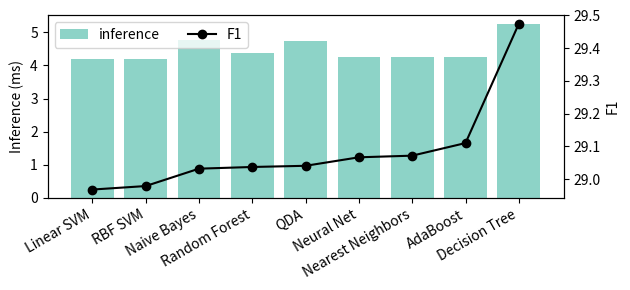
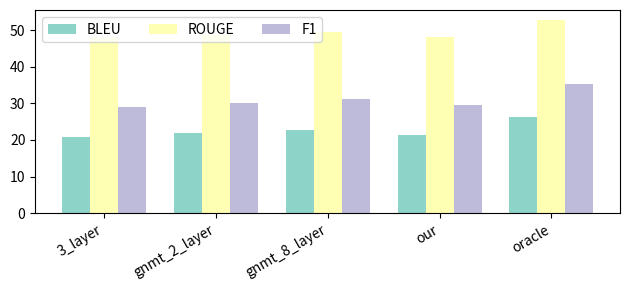
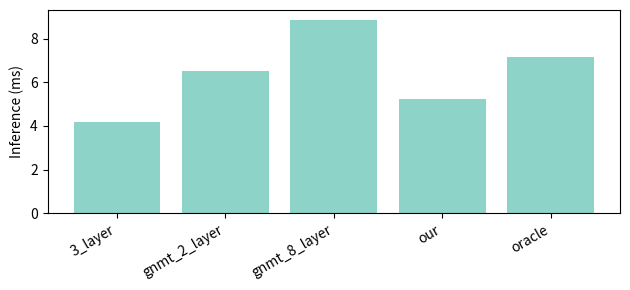

Generate these figures, in order, with matplotlib:
import matplotlib.pyplot as plt
import numpy as np

# to change default colormap
plt.rcParams["image.cmap"] = "Set3"
# to change default color cycle
plt.rcParams["axes.prop_cycle"] = plt.cycler(color=plt.cm.Set3.colors)

data = {
    "Nearest Neighbors": {
        "bleu": 20.871800948542578,
        "rouge": 47.88291338042365,
        "dur": 4.26466452821522,
        "f1": 29.071537760472143,
    },
    "Linear SVM": {
        "bleu": 20.78160167092803,
        "rouge": 47.79579823881847,
        "dur": 4.196983546222658,
        "f1": 28.96794692859158,
    },
    "RBF SVM": {
        "bleu": 20.791106572616172,
        "rouge": 47.80376482226238,
        "dur": 4.205156915036726,
        "f1": 28.978643702687762,
    },
    "Decision Tree": {
        "bleu": 21.220054752280838,
        "rouge": 48.24036795683671,
        "dur": 5.248131481013843,
        "f1": 29.47471983005598,
    },
    "Random Forest": {
        "bleu": 20.839257495261837,
        "rouge": 47.86659113944153,
        "dur": 4.376103914459113,
        "f1": 29.036952108074267,
    },
    "Neural Net": {
        "bleu": 20.86767689546544,
        "rouge": 47.87744930696139,
        "dur": 4.246399016139792,
        "f1": 29.066530179165667,
    },
    "AdaBoost": {
        "bleu": 20.904761012082975,
        "rouge": 47.91841297443884,
        "dur": 4.2657083981625155,
        "f1": 29.110048644519516,
    },
    "Naive Bayes": {
        "bleu": 20.83386475050523,
        "rouge": 47.86692906936817,
        "dur": 4.7656397286076935,
        "f1": 29.03177884284544,
    },
    "QDA": {
        "bleu": 20.84422349047537,
        "rouge": 47.860021236074274,
        "dur": 4.732432123529531,
        "f1": 29.040563152224596,
    },
}

overall = {
    "3_layer_bleu": 20.781824591127283,
    "3_layer_rouge": 47.79569826741286,
    "3_layer_f1": 28.968145135622212,
    "3_layer_dur": 4.196777612546452,
    "gnmt_2_layer_bleu": 21.79603912219318,
    "gnmt_2_layer_rouge": 48.77836108476305,
    "gnmt_2_layer_f1": 30.129198786025754,
    "gnmt_2_layer_dur": 6.5326479653892715,
    "gnmt_8_layer_bleu": 22.68979996925928,
    "gnmt_8_layer_rouge": 49.48964688946783,
    "gnmt_8_layer_f1": 31.11440270993239,
    "gnmt_8_layer_dur": 8.864679464644022,
    "oracle_dur": 7.145847593861133,
    "oracle_bleu": 26.384912912805746,
    "oracle_rouge": 52.834770163861535,
    "oracle_f1": 35.194304127484784,
}

items = [(k, v) for k, v in data.items()]
items.sort(key=lambda x: -x[1]["f1"])

best = items[0][1]
overall["our_bleu"] = best["bleu"]
overall["our_rouge"] = best["rouge"]
overall["our_dur"] = best["dur"]
overall["our_f1"] = best["f1"]

fig, ax = plt.subplots()
fig.set_figheight(3)
ax2 = ax.twinx()

species = [k for k, v in items]
x_pos = np.arange(len(species))
times = [v["dur"] for k, v in items]
f1s = [v["f1"] for k, v in items]

line1 = ax.bar(x_pos, times, align="center", label="inference")
ax.set_xticks(x_pos, labels=species)
ax.invert_xaxis()  # labels read top-to-bottom
ax.set_ylabel("Inference (ms)")
line2 = ax2.plot(x_pos, f1s, "-o", color="black", label="F1")
ax2.set_ylabel("F1")
ax.legend(handles=[line1, line2[0]], loc="upper left", ncols=2)

plt.setp(ax.get_xticklabels(), rotation=30, horizontalalignment="right")

fig.tight_layout()

plt.show()


species = ("3_layer", "gnmt_2_layer", "gnmt_8_layer", "our", "oracle")
penguin_means = {
    "BLEU": [overall["%s_bleu" % v] for v in species],
    "ROUGE": [overall["%s_rouge" % v] for v in species],
    "F1": [overall["%s_f1" % v] for v in species],
}

x = np.arange(len(species))  # the label locations
width = 0.25  # the width of the bars
multiplier = 0

fig, ax = plt.subplots()
fig.set_figheight(3)

for attribute, measurement in penguin_means.items():
    offset = width * multiplier
    rects = ax.bar(x + offset, measurement, width, label=attribute)
    multiplier += 1

ax.set_xticks(x + width, species)
ax.legend(loc="upper left", ncols=3)

plt.setp(ax.get_xticklabels(), rotation=30, horizontalalignment="right")

fig.tight_layout()

plt.show()

fig, ax = plt.subplots()
fig.set_figheight(3)

x_pos = np.arange(len(species))[::-1]
times = [overall["%s_dur" % v] for v in species]

ax.bar(x_pos, times, align="center")
ax.set_xticks(x_pos, labels=species)
ax.invert_xaxis()  # labels read top-to-bottom
ax.set_ylabel("Inference (ms)")

plt.setp(ax.get_xticklabels(), rotation=30, horizontalalignment="right")

fig.tight_layout()

plt.show()
